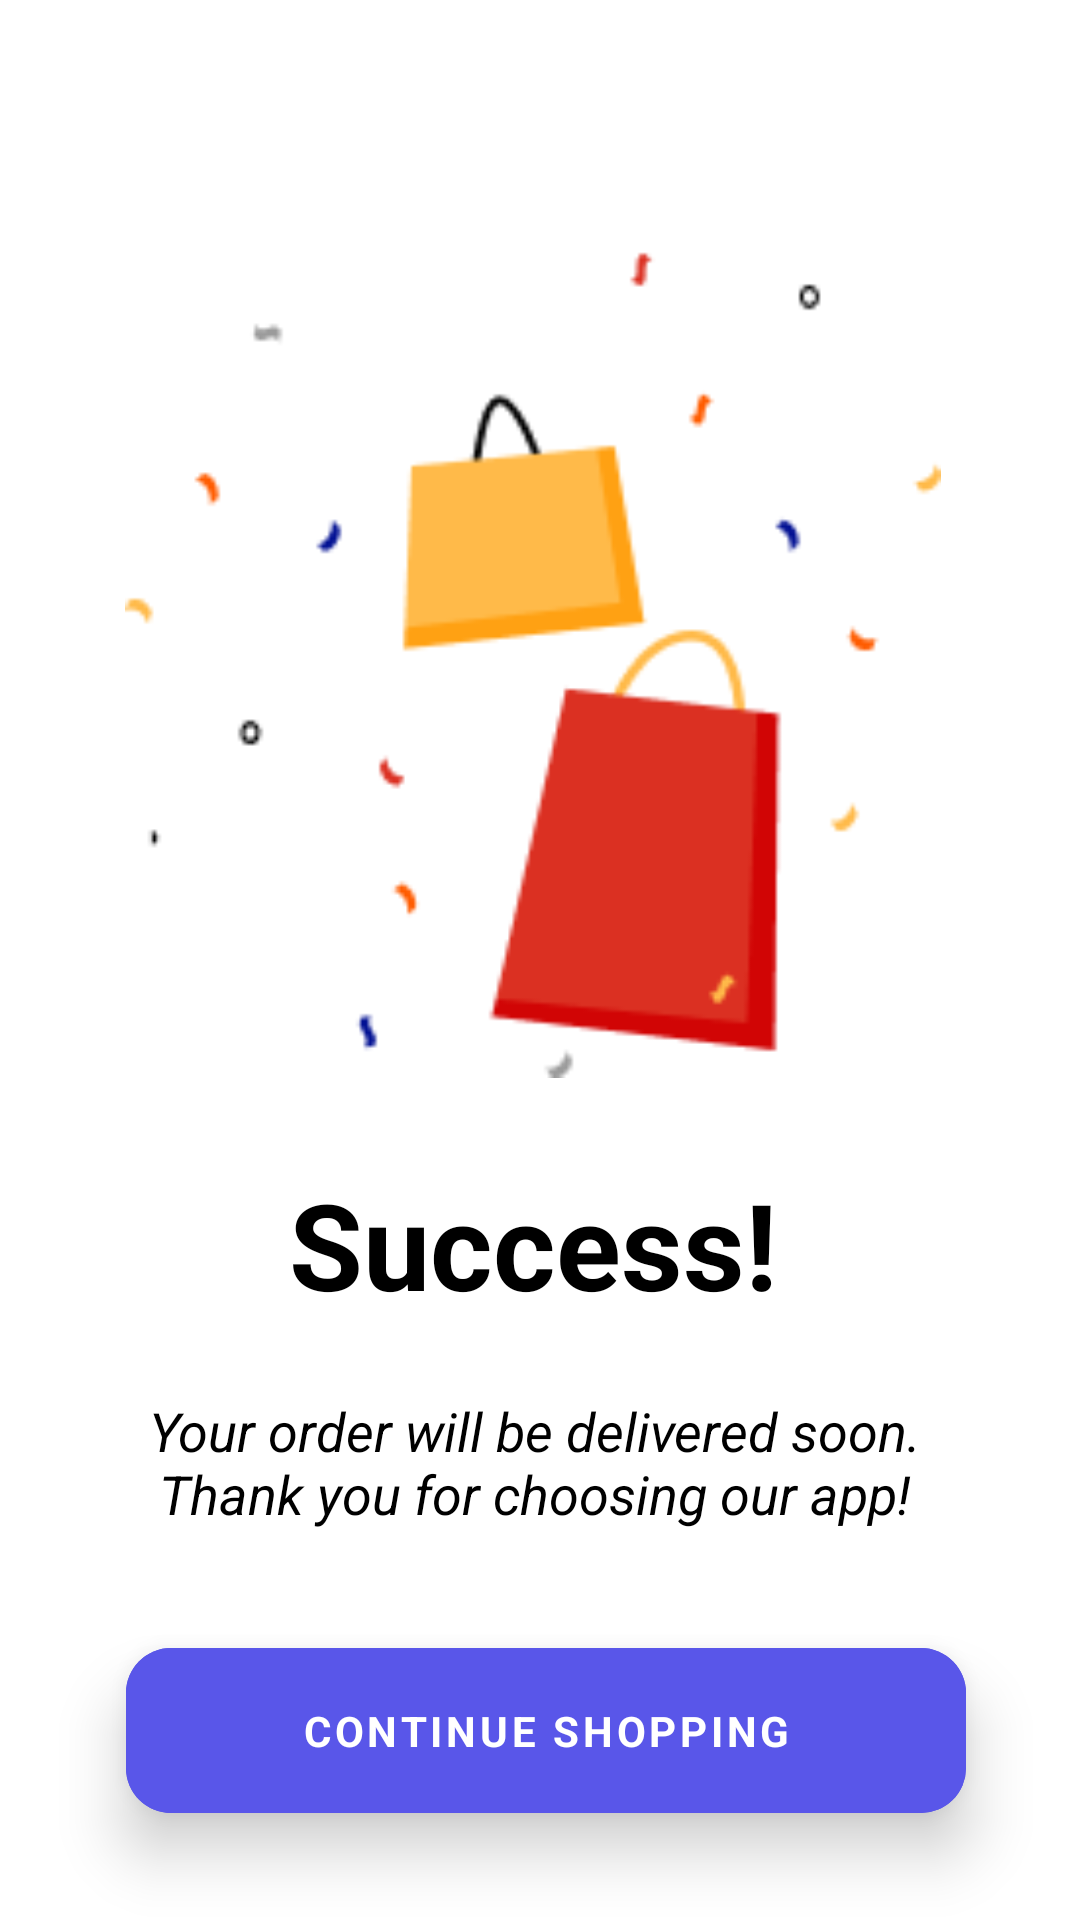

This screen was rendered from an Android layout file. Write that file and the resources it references.
<!-- AndroidManifest.xml: application theme Theme.ECommerceApp -->
<!-- res/layout/fragment_success_order.xml -->
<?xml version="1.0" encoding="utf-8"?>
<androidx.constraintlayout.widget.ConstraintLayout xmlns:android="http://schemas.android.com/apk/res/android"
    xmlns:app="http://schemas.android.com/apk/res-auto"
    xmlns:tools="http://schemas.android.com/tools"
    android:layout_width="match_parent"
    android:layout_height="match_parent"
    tools:context=".view.SuccessOrderFragment">


    <ImageView
        android:id="@+id/successImageView"
        android:layout_width="272dp"
        android:layout_height="304dp"
        android:layout_marginTop="68dp"
        android:src="@drawable/successful_image"
        app:layout_constraintEnd_toEndOf="parent"
        app:layout_constraintHorizontal_bias="0.474"
        app:layout_constraintStart_toStartOf="parent"
        app:layout_constraintTop_toTopOf="parent" />

    <TextView
        android:id="@+id/successText2"
        android:layout_width="265dp"
        android:layout_height="52dp"
        android:layout_marginTop="20dp"
        android:gravity="center"
        android:text="Your order will be delivered soon. Thank you for choosing our app!"
        android:textColor="@color/black1"
        android:textSize="18sp"
        android:textStyle="italic"
        app:layout_constraintEnd_toEndOf="parent"
        app:layout_constraintHorizontal_bias="0.479"
        app:layout_constraintStart_toStartOf="parent"
        app:layout_constraintTop_toBottomOf="@+id/successText1" />

    <TextView
        android:id="@+id/successText1"
        android:layout_width="wrap_content"
        android:layout_height="wrap_content"
        android:layout_marginTop="16dp"
        android:text="Success!"
        android:textColor="@color/black1"
        android:textSize="40sp"
        android:textStyle="bold"
        app:layout_constraintEnd_toEndOf="parent"
        app:layout_constraintHorizontal_bias="0.488"
        app:layout_constraintStart_toStartOf="parent"
        app:layout_constraintTop_toBottomOf="@+id/successImageView" />

    <com.google.android.material.button.MaterialButton
        android:id="@+id/successButton"
        style="@style/buttons"
        android:layout_marginTop="28dp"
        android:text="contınue shoppıng"
        app:layout_constraintEnd_toEndOf="parent"
        app:layout_constraintHorizontal_bias="0.473"
        app:layout_constraintStart_toStartOf="parent"
        app:layout_constraintTop_toBottomOf="@+id/successText2" />

</androidx.constraintlayout.widget.ConstraintLayout>
<!-- resources referenced by this layout -->
<resources>
  <color name="black1">#FF000000</color>
  <!-- drawable successful_image: png bitmap (drawable, 5125 bytes) -->
  <style name="buttons">
          <item name="android:layout_width">match_parent</item>
          <item name="android:layout_height">wrap_content</item>
          <item name="android:backgroundTint">@color/main_color</item>
          <item name="android:stateListAnimator">@null</item>
          <item name="android:elevation">10dp</item>
          <item name="android:translationZ">2dp</item>
          <item name="android:translationX">2dp</item>
          <item name="android:translationY">2dp</item>
          <item name="android:textStyle">bold</item>
          <item name="cornerRadius">15dp</item>
          <item name="android:layout_marginHorizontal" tools:targetApi="o">40dp</item>
          <item name="android:paddingVertical" tools:targetApi="o">18dp</item>
      </style>
  <style name="Theme.ECommerceApp" parent="Theme.MaterialComponents.DayNight.NoActionBar">
          
          <item name="colorPrimary">@color/purple_500</item>
          <item name="colorPrimaryVariant">@color/purple_700</item>
          <item name="colorOnPrimary">@color/white</item>
          
          <item name="colorSecondary">@color/teal_200</item>
          <item name="colorSecondaryVariant">@color/teal_700</item>
          <item name="colorOnSecondary">#000000</item>
          
          <item name="android:statusBarColor" tools:targetApi="l">?attr/colorPrimaryVariant</item>
          
          <item name="fontFamily">@font/raleway</item>
      </style>
  <color name="main_color">#5956E9</color>
  <color name="purple_500">#FF6200EE</color>
  <color name="purple_700">#FF3700B3</color>
  <color name="white">#FFFFFFFF</color>
  <color name="teal_200">#FF03DAC5</color>
  <color name="teal_700">#FF018786</color>
</resources>
